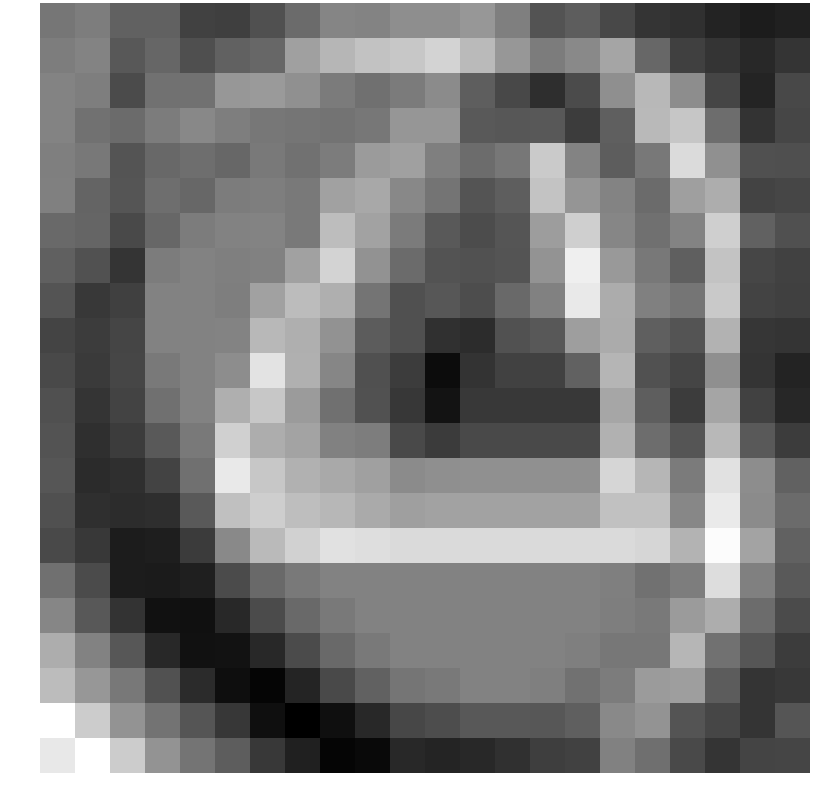

Values plotted in this chart, from the file beside it:
0.135811, 0.300437, -0.305488, -0.330937, -1.034825, -1.086465, -0.697875, -0.099893, 0.469806, 0.454555, 0.679800, 0.679106, 0.869405, 0.346226, -0.631104, -0.427463, -0.888526, -1.328181, -1.390943, -1.696051, -1.868766, -1.773029
0.3004, 0.4361, -0.5276, -0.2128, -0.7258, -0.3352, -0.1976, 1.07, 1.547, 1.822, 1.931, 2.206, 1.636, 0.8686, 0.2611, 0.5493, 1.185, -0.1993, -1.072, -1.305, -1.601, -1.311
0.4361, 0.3167, -0.8133, 0.03162, 0.05314, 0.8651, 0.9298, 0.7217, 0.2508, -0.004244, 0.2426, 0.6068, -0.3968, -0.8861, -1.471, -0.8182, 0.6918, 1.595, 0.6469, -0.9465, -1.663, -0.8941
0.4476, 0.05913, -0.1087, 0.2623, 0.5266, 0.3052, 0.1582, 0.1246, 0.06485, 0.1529, 0.8387, 0.8368, -0.4986, -0.5584, -0.5223, -1.142, -0.3845, 1.617, 1.923, -0.06214, -1.359, -0.9241
0.3336, 0.1737, -0.6101, -0.1774, -0.04508, -0.1944, 0.1937, 0.03289, 0.2661, 0.9592, 1.066, 0.3388, -0.09585, 0.152, 2.001, 0.4563, -0.4286, 0.188, 2.378, 0.723, -0.6987, -0.7212
0.3497, -0.2669, -0.5907, -0.04508, -0.1944, 0.2735, 0.3074, 0.1987, 1.082, 1.255, 0.526, 0.09169, -0.608, -0.4025, 1.866, 0.8244, 0.4285, -0.09947, 1.05, 1.357, -0.9991, -0.9365
-0.1496, -0.2305, -0.8341, -0.1944, 0.2735, 0.4067, 0.4373, 0.2165, 1.723, 1.109, 0.2494, -0.4911, -0.8019, -0.6005, 1.003, 2.12, 0.4955, 0.002530, 0.4344, 2.102, -0.3118, -0.7026
-0.3413, -0.6535, -1.331, 0.2735, 0.4067, 0.3276, 0.3729, 1.087, 2.232, 0.7586, -0.1018, -0.6485, -0.6904, -0.6109, 0.7829, 2.827, 0.9088, 0.1732, -0.3794, 1.835, -0.933, -1.046
-0.6122, -1.219, -1.055, 0.4067, 0.4073, 0.3081, 1.09, 1.691, 1.403, 0.09501, -0.6988, -0.5481, -0.7734, -0.1253, 0.3708, 2.695, 1.346, 0.3675, 0.1128, 1.975, -0.9909, -1.07
-0.9647, -1.15, -0.9581, 0.4073, 0.4073, 0.4373, 1.593, 1.405, 0.7496, -0.4395, -0.7159, -1.425, -1.473, -0.6572, -0.524, 1.022, 1.303, -0.3791, -0.6176, 1.461, -1.284, -1.326
-0.8334, -1.191, -0.9178, 0.2362, 0.4073, 0.6474, 2.546, 1.422, 0.4933, -0.7091, -1.14, -2.226, -1.35, -1.025, -1.024, -0.3227, 1.525, -0.6847, -0.9527, 0.6985, -1.298, -1.695
-0.6982, -1.305, -0.9907, -0.005894, 0.4073, 1.408, 1.93, 0.9592, 0.009484, -0.6906, -1.266, -2.058, -1.25, -1.213, -1.213, -1.213, 1.204, -0.3879, -1.128, 1.187, -1.012, -1.611
-0.6474, -1.444, -1.117, -0.5126, 0.2362, 2.124, 1.36, 1.152, 0.3815, 0.2936, -0.8724, -1.164, -0.8397, -0.839, -0.839, -0.839, 1.448, -0.06032, -0.6052, 1.602, -0.4992, -1.155
-0.5829, -1.528, -1.439, -1.004, -0.005894, 2.695, 1.928, 1.447, 1.277, 1.065, 0.6084, 0.6848, 0.7214, 0.7214, 0.7214, 0.7214, 2.267, 1.566, 0.2401, 2.503, 0.6554, -0.3274
-0.7058, -1.429, -1.507, -1.456, -0.5126, 1.782, 2.097, 1.733, 1.587, 1.281, 1.045, 1.106, 1.107, 1.107, 1.107, 1.107, 1.808, 1.811, 0.5133, 2.702, 0.605, -0.1019
-0.8648, -1.218, -1.866, -1.826, -1.176, 0.5646, 1.642, 2.163, 2.515, 2.446, 2.349, 2.348, 2.348, 2.348, 2.348, 2.348, 2.348, 2.269, 1.482, 3.122, 1.126, -0.3277
0.01236, -0.8218, -1.856, -1.885, -1.795, -0.8279, -0.1367, 0.2362, 0.4073, 0.4073, 0.4073, 0.4073, 0.4073, 0.4073, 0.4073, 0.4073, 0.3276, 0.03357, 0.2856, 2.418, 0.3659, -0.4973
0.4993, -0.5381, -1.357, -2.111, -2.127, -1.603, -0.8279, -0.1367, 0.2362, 0.4073, 0.4073, 0.4073, 0.4073, 0.4073, 0.4073, 0.4073, 0.3081, 0.1987, 0.9528, 1.347, -0.08479, -0.8122
1.364, 0.4069, -0.5422, -1.578, -2.096, -2.091, -1.603, -0.8279, -0.1367, 0.2362, 0.4073, 0.4073, 0.4073, 0.4073, 0.4073, 0.3276, 0.1628, 0.1535, 1.553, 0.04675, -0.5736, -1.135
1.694, 0.8648, 0.1705, -0.6806, -1.517, -2.175, -2.366, -1.666, -0.868, -0.3082, 0.1054, 0.2362, 0.4073, 0.4073, 0.3276, 0.03357, 0.2661, 0.9592, 1.025, -0.4364, -1.316, -1.207
3.189, 2.046, 0.7957, 0.07318, -0.6015, -1.262, -2.156, -2.493, -2.143, -1.584, -0.9094, -0.7655, -0.5233, -0.5233, -0.5428, -0.3777, 0.5686, 0.7818, -0.6203, -0.9218, -1.302, -0.6042
2.657, 3.189, 2.046, 0.7957, 0.09266, -0.4285, -1.226, -1.771, -2.381, -2.289, -1.592, -1.691, -1.601, -1.389, -1.106, -1.048, 0.3747, -0.008437, -0.8376, -1.306, -0.981, -0.953
